6-way image classification set "train" from GitHub (AbulHasnatHridoy/Fungal-Diseases-of-tea-leaves); label vocabulary: healthy, heliopeltis, red rust, red spider, sunlight scorching, thrips.

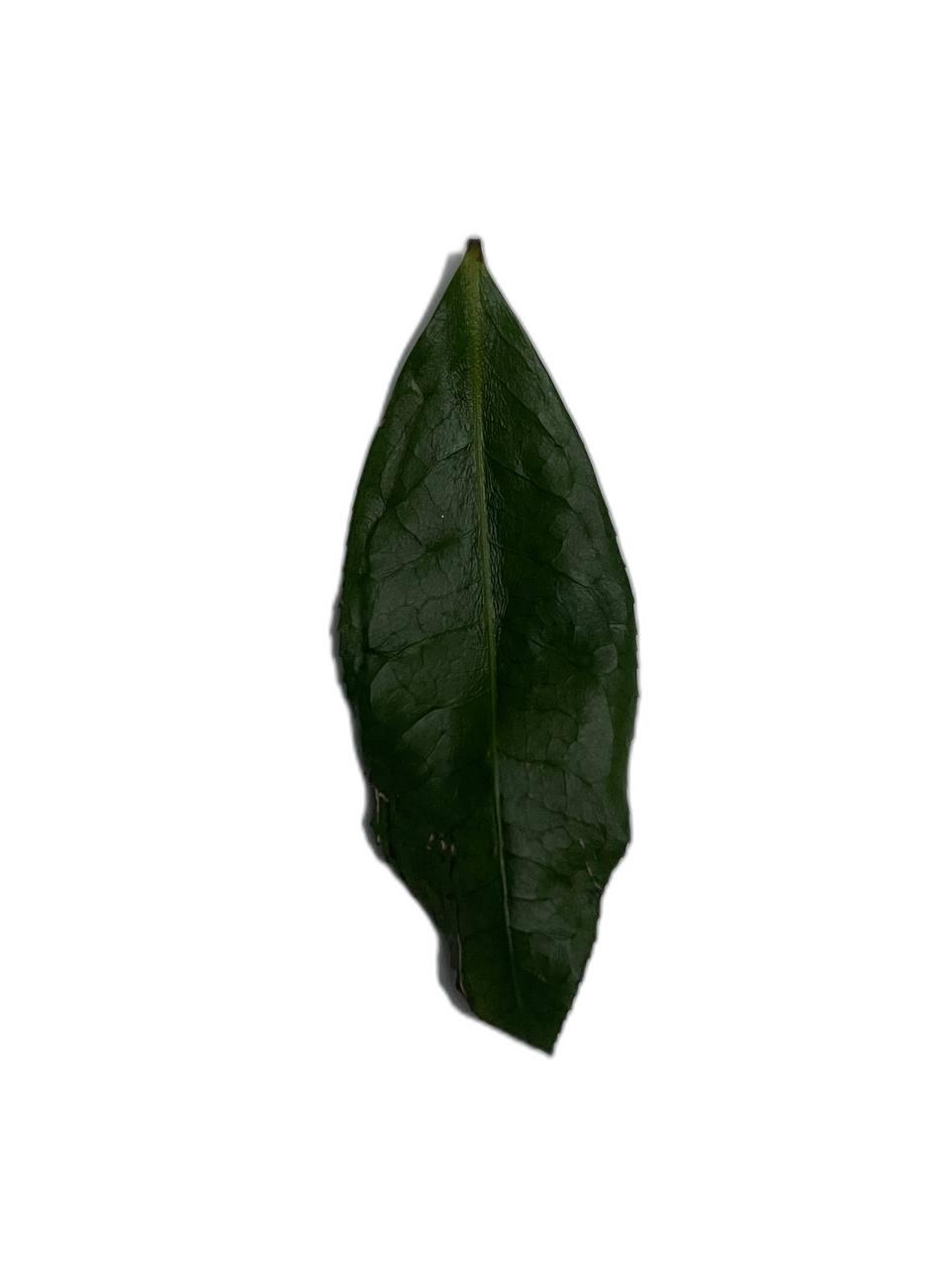
Label: sunlight scorching

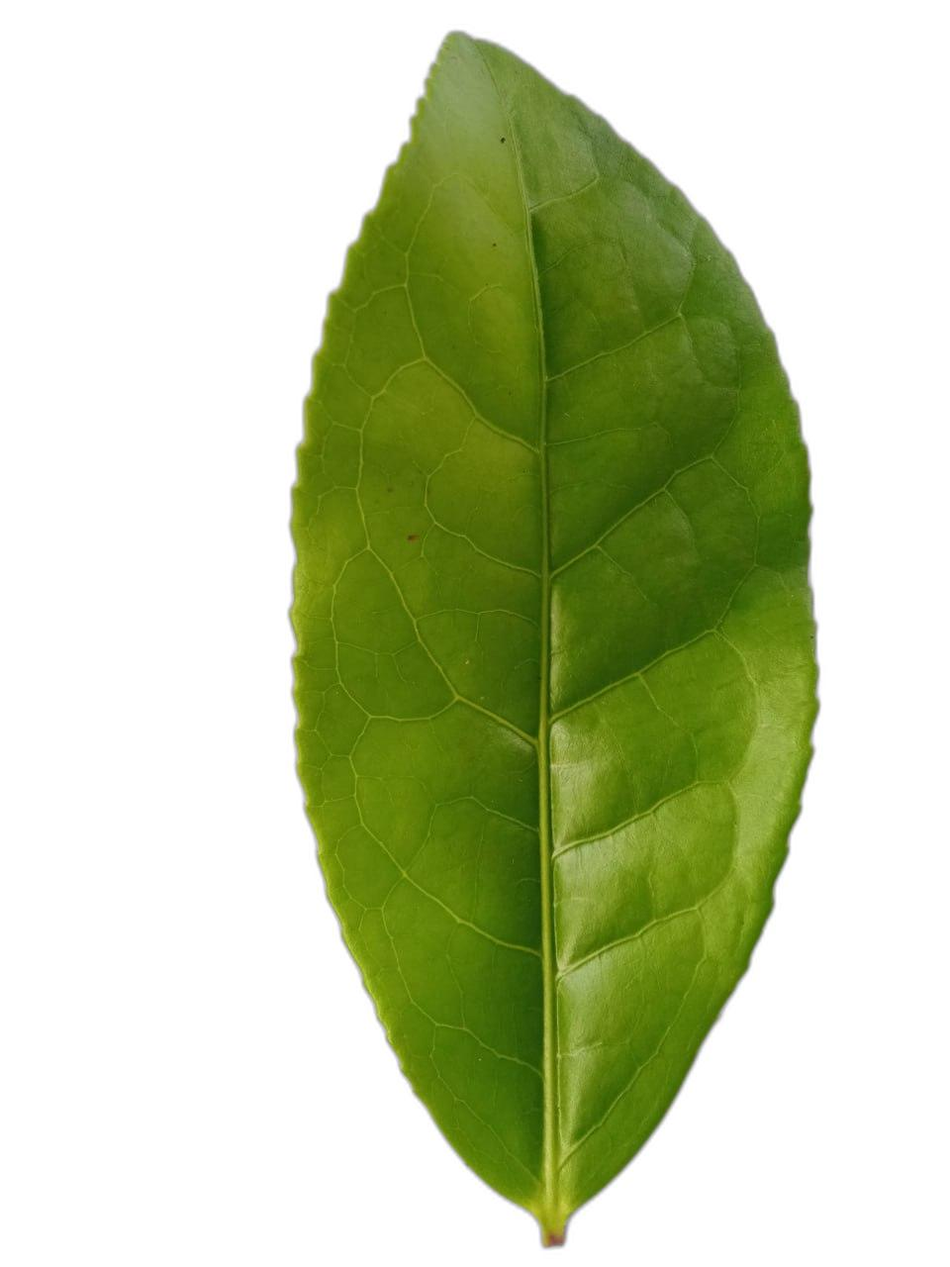
Label: healthy

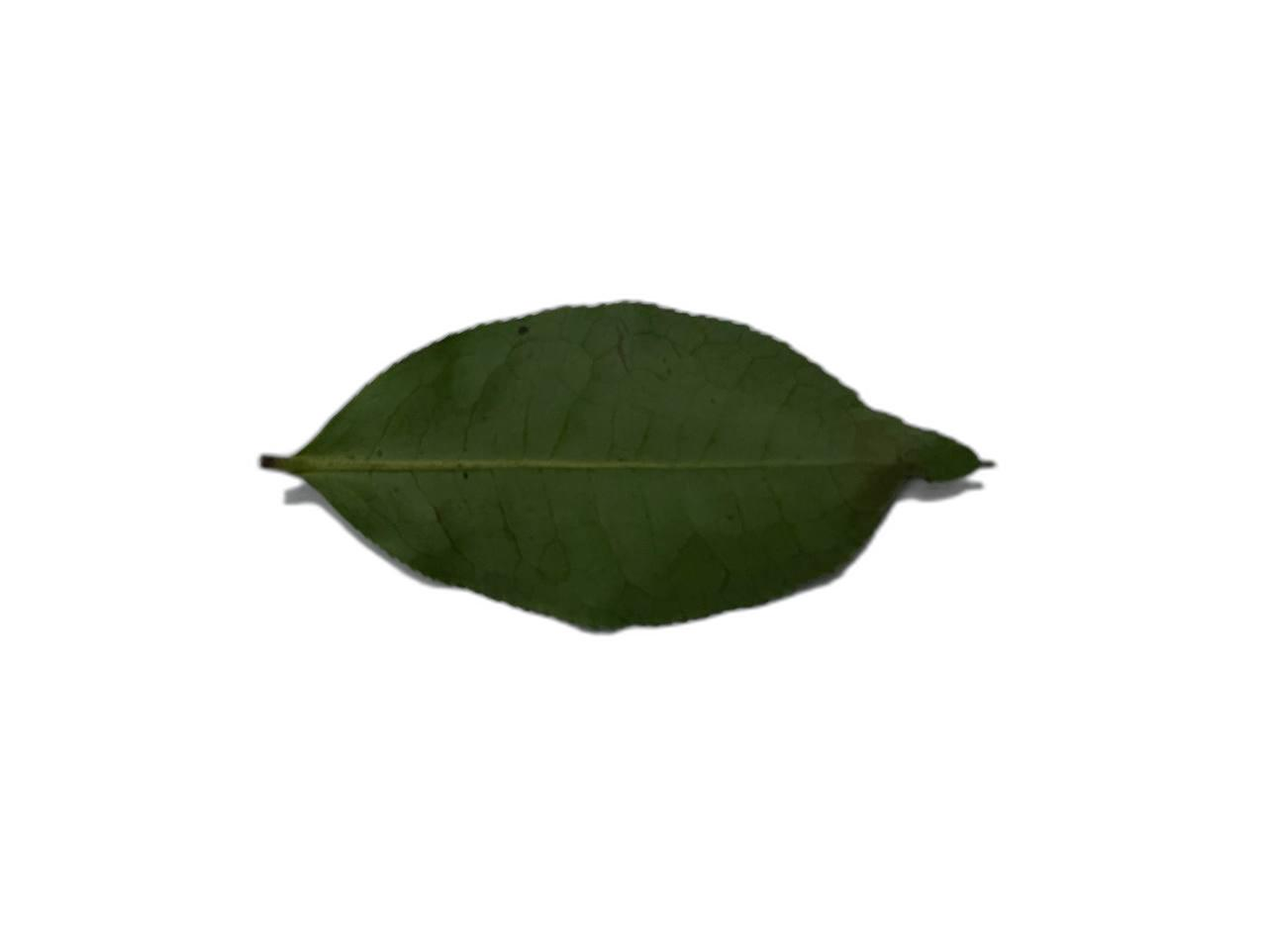
Label: healthy

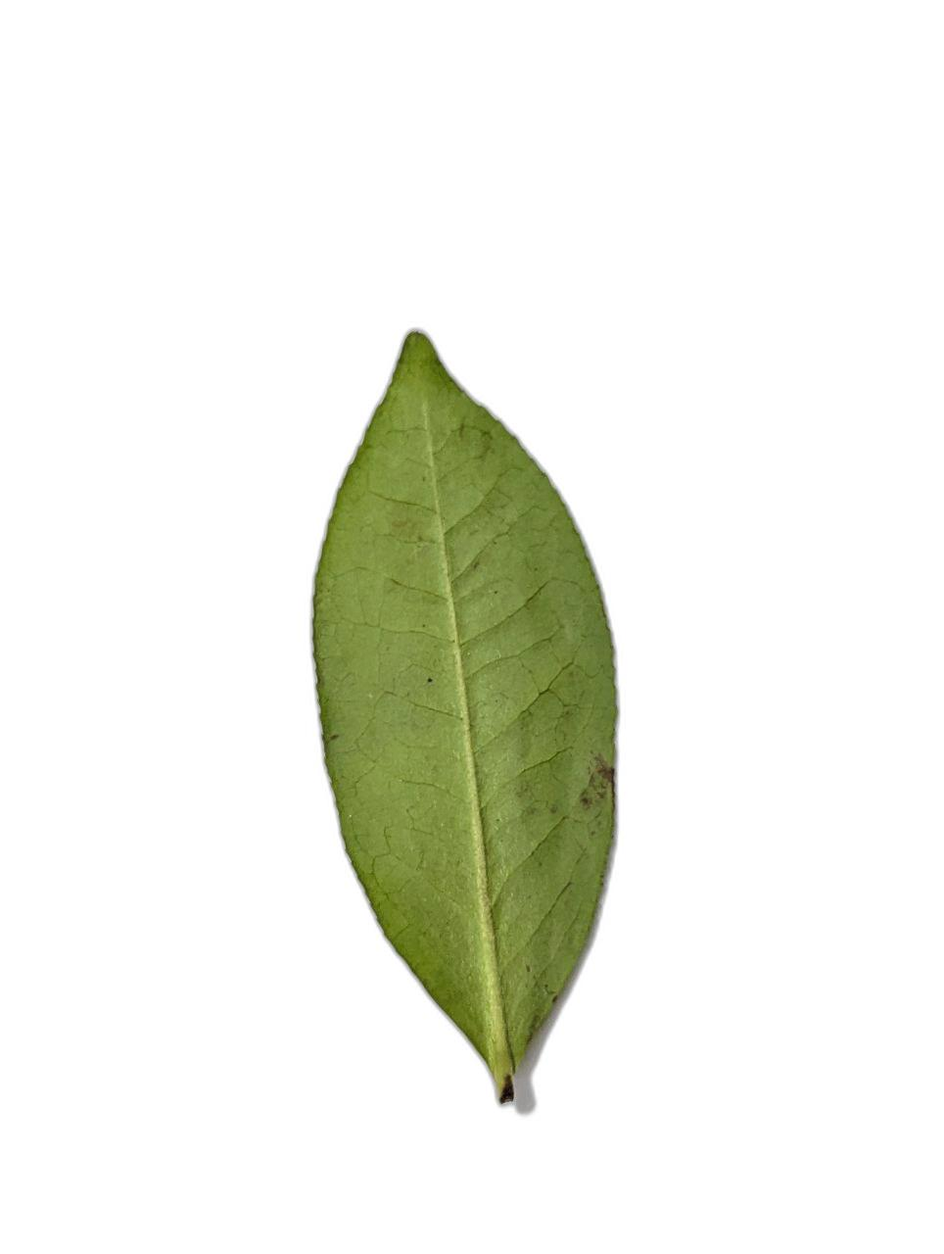
Label: heliopeltis

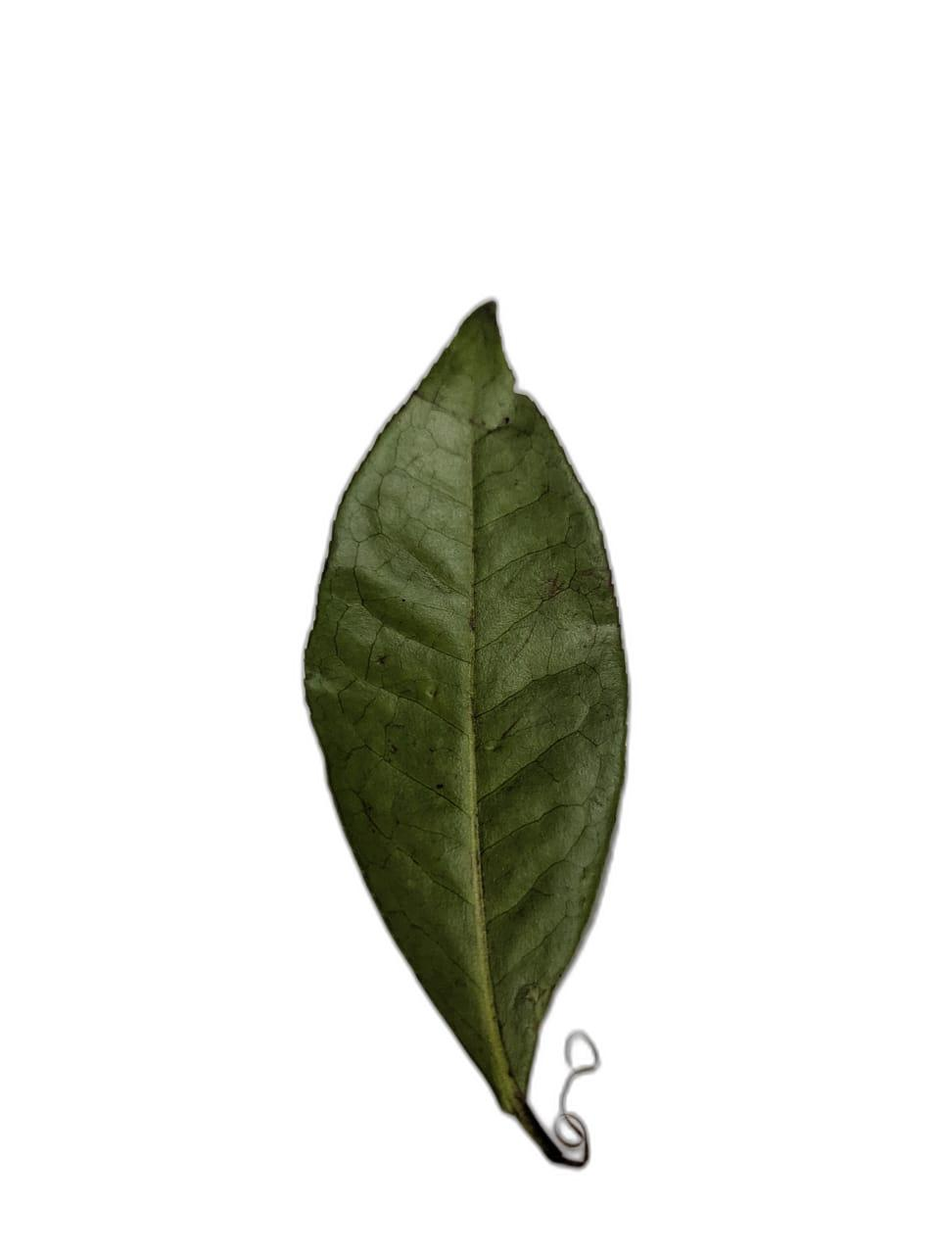
Label: sunlight scorching

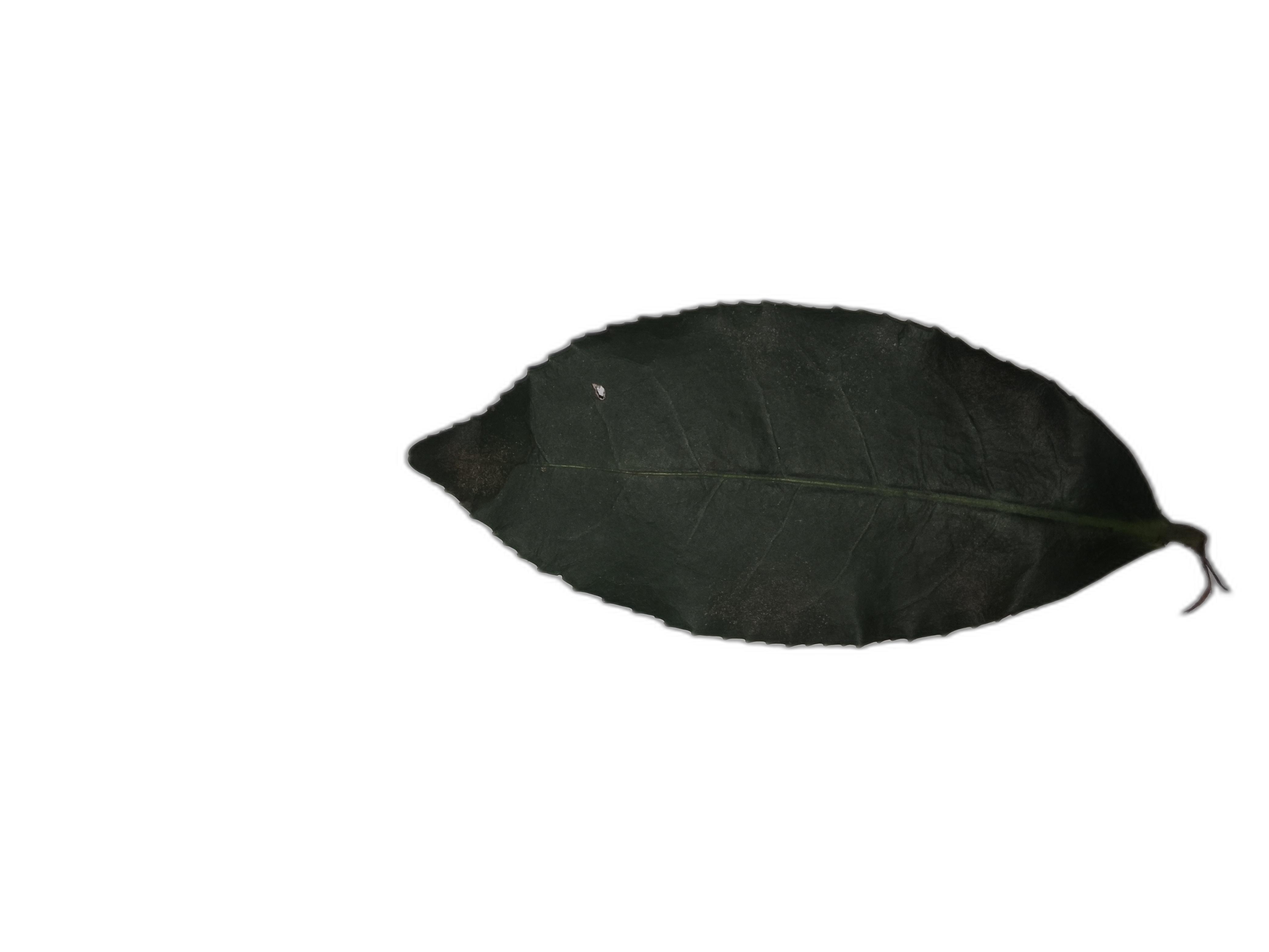
Label: sunlight scorching
